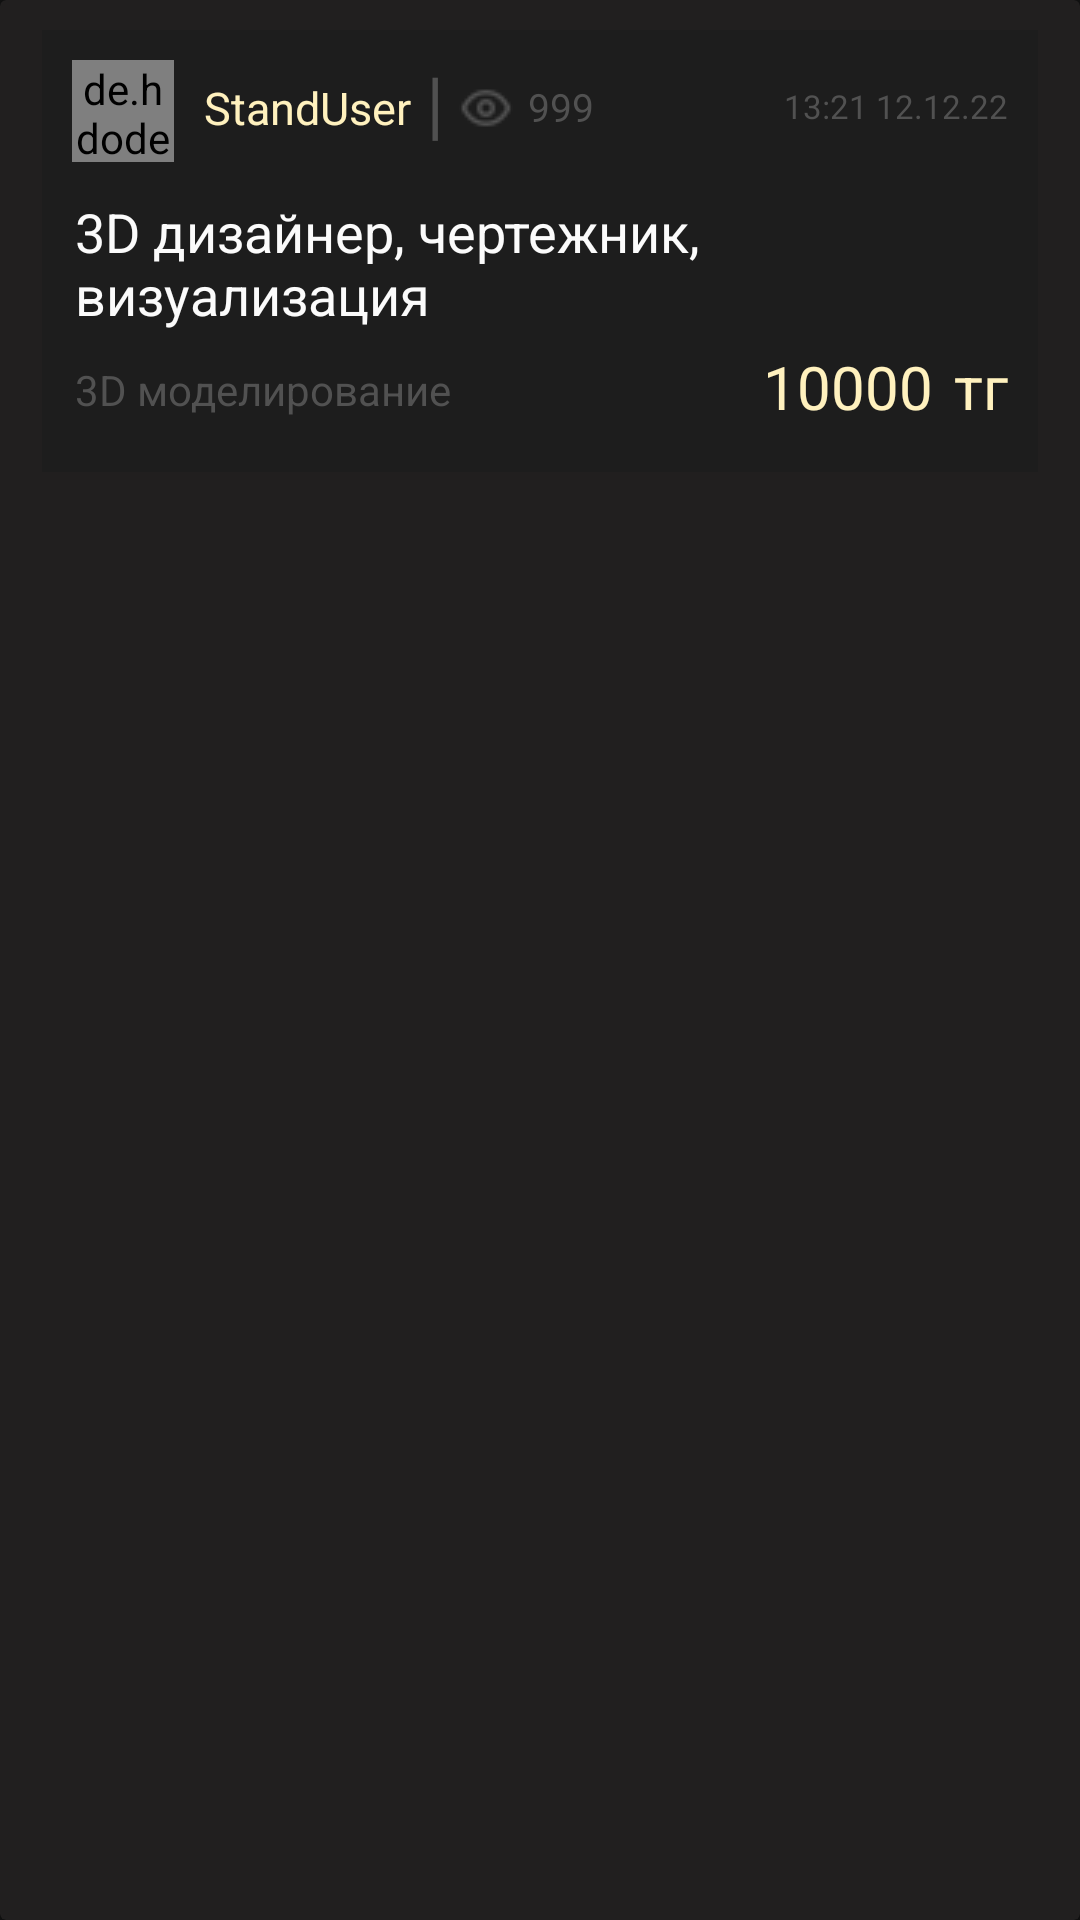

Layout XML and referenced resources for this Android screen:
<!-- AndroidManifest.xml: application theme Theme.Deni -->
<!-- res/layout/project_card.xml -->
<?xml version="1.0" encoding="utf-8"?>
<androidx.cardview.widget.CardView xmlns:android="http://schemas.android.com/apk/res/android"
    android:layout_width="match_parent"
    android:layout_height="wrap_content"
    android:backgroundTint="@color/mainColor"
    android:id="@+id/project_card">

    <LinearLayout
        android:layout_width="match_parent"
        android:layout_height="wrap_content"
        android:layout_marginHorizontal="14dp"
        android:orientation="vertical"
        android:background="@color/dark_grey"
        android:layout_marginTop="10dp"
        android:layout_marginBottom="10dp">

        <LinearLayout
            android:layout_width="match_parent"
            android:layout_height="wrap_content"
            android:orientation="horizontal">

            <de.hdodenhof.circleimageview.CircleImageView
                android:id="@+id/project_profile_image"
                android:layout_width="34dp"
                android:layout_height="34dp"
                android:src="@drawable/avatar"
                android:layout_marginTop="10dp"
                android:layout_marginLeft="10dp"/>
            />

            <TextView
                android:id="@+id/project_card_userName"
                android:layout_width="wrap_content"
                android:layout_height="wrap_content"
                android:text="StandUser"
                android:textSize="15dp"
                android:textFontWeight="400"
                android:layout_marginTop="5dp"
                android:layout_marginLeft="10dp"
                android:textColor="@color/goldyGradient"/>

            <TextView
                android:layout_width="wrap_content"
                android:layout_height="wrap_content"
                android:text="|"
                android:textColor="@color/grey"
                android:layout_marginTop="7dp"
                android:layout_marginLeft="5dp"
                android:textSize="25dp" />

            <ImageView
                android:layout_width="wrap_content"
                android:layout_height="wrap_content"
                android:src="@drawable/open_eye"
                android:layout_marginLeft="5dp"
                android:layout_marginTop="17dp"/>

            <TextView
                android:id="@+id/project_card_views"
                android:layout_width="wrap_content"
                android:layout_height="wrap_content"
                android:text="999"
                android:textSize="13dp"
                android:layout_marginLeft="5dp"
                android:layout_marginTop="4dp"
                android:textFontWeight="700"
                android:textColor="@color/grey"/>

            <TextView
                android:id="@+id/project_card_timeCreating"
                android:layout_width="match_parent"
                android:layout_height="wrap_content"
                android:layout_marginRight="10dp"
                android:text="13:21 12.12.22"
                android:textSize="11dp"
                android:gravity="right"
                android:textColor="@color/grey"
                android:layout_marginTop="3dp"
                />


        </LinearLayout>

        <TextView
            android:id="@+id/project_card_name"
            android:layout_width="wrap_content"
            android:layout_height="wrap_content"
            android:text="3D дизайнер, чертежник, визуализация"
            android:textColor="@color/white"
            android:layout_marginLeft="11dp"
            android:layout_marginTop="11dp"
            android:textSize="18dp"/>

        <LinearLayout
            android:layout_width="match_parent"
            android:layout_height="wrap_content"
            android:orientation="horizontal">

            <TextView
                android:id="@+id/project_card_category"
                android:layout_width="wrap_content"
                android:layout_height="wrap_content"
                android:text="3D моделирование"
                android:textColor="@color/grey"
                android:layout_marginLeft="11dp"
                android:layout_marginTop="10dp"
                />


            <LinearLayout
                android:layout_width="match_parent"
                android:layout_height="wrap_content"
                android:orientation="horizontal"
                android:layout_marginTop="5dp"
                android:layout_marginRight="10dp"
                android:layout_marginBottom="15dp"
                android:gravity="right">

                <TextView
                    android:id="@+id/project_card_salary"
                    android:layout_width="wrap_content"
                    android:layout_height="wrap_content"
                    android:text="10000"
                    android:textColor="@color/goldyGradient"
                    android:textSize="20dp"
                    android:layout_marginLeft="11dp"
                    />


                <TextView
                    android:id="@+id/project_card_currency"
                    android:layout_width="wrap_content"
                    android:layout_height="wrap_content"
                    android:text="тг"
                    android:textSize="20dp"
                    android:textColor="@color/goldyGradient"
                    android:layout_marginLeft="7dp"
                    />


            </LinearLayout>

        </LinearLayout>

    </LinearLayout>

</androidx.cardview.widget.CardView>
<!-- resources referenced by this layout -->
<resources>
  <color name="dark_grey">#1D1D1D</color>
  <color name="goldyGradient">#FFF1BE</color>
  <color name="grey">#515151</color>
  <color name="mainColor">#211F1F</color>
  <color name="white">#FBFBFB</color>
  <!-- drawable open_eye: png bitmap (drawable, 362 bytes) -->
  <style name="Theme.Deni" parent="Theme.MaterialComponents.NoActionBar">
          
          <item name="colorPrimary">@color/purple_500</item>
          <item name="colorPrimaryVariant">@color/mainColor</item>
          <item name="colorOnPrimary">@color/white</item>
          
          <item name="colorSecondary">@color/teal_200</item>
          <item name="colorSecondaryVariant">@color/teal_700</item>
          <item name="colorOnSecondary">@color/mainColor</item>
          
          <item name="android:statusBarColor">?attr/colorPrimaryVariant</item>
          
      </style>
  <color name="purple_500">#FF6200EE</color>
  <color name="teal_200">#FF03DAC5</color>
  <color name="teal_700">#FF018786</color>
</resources>
